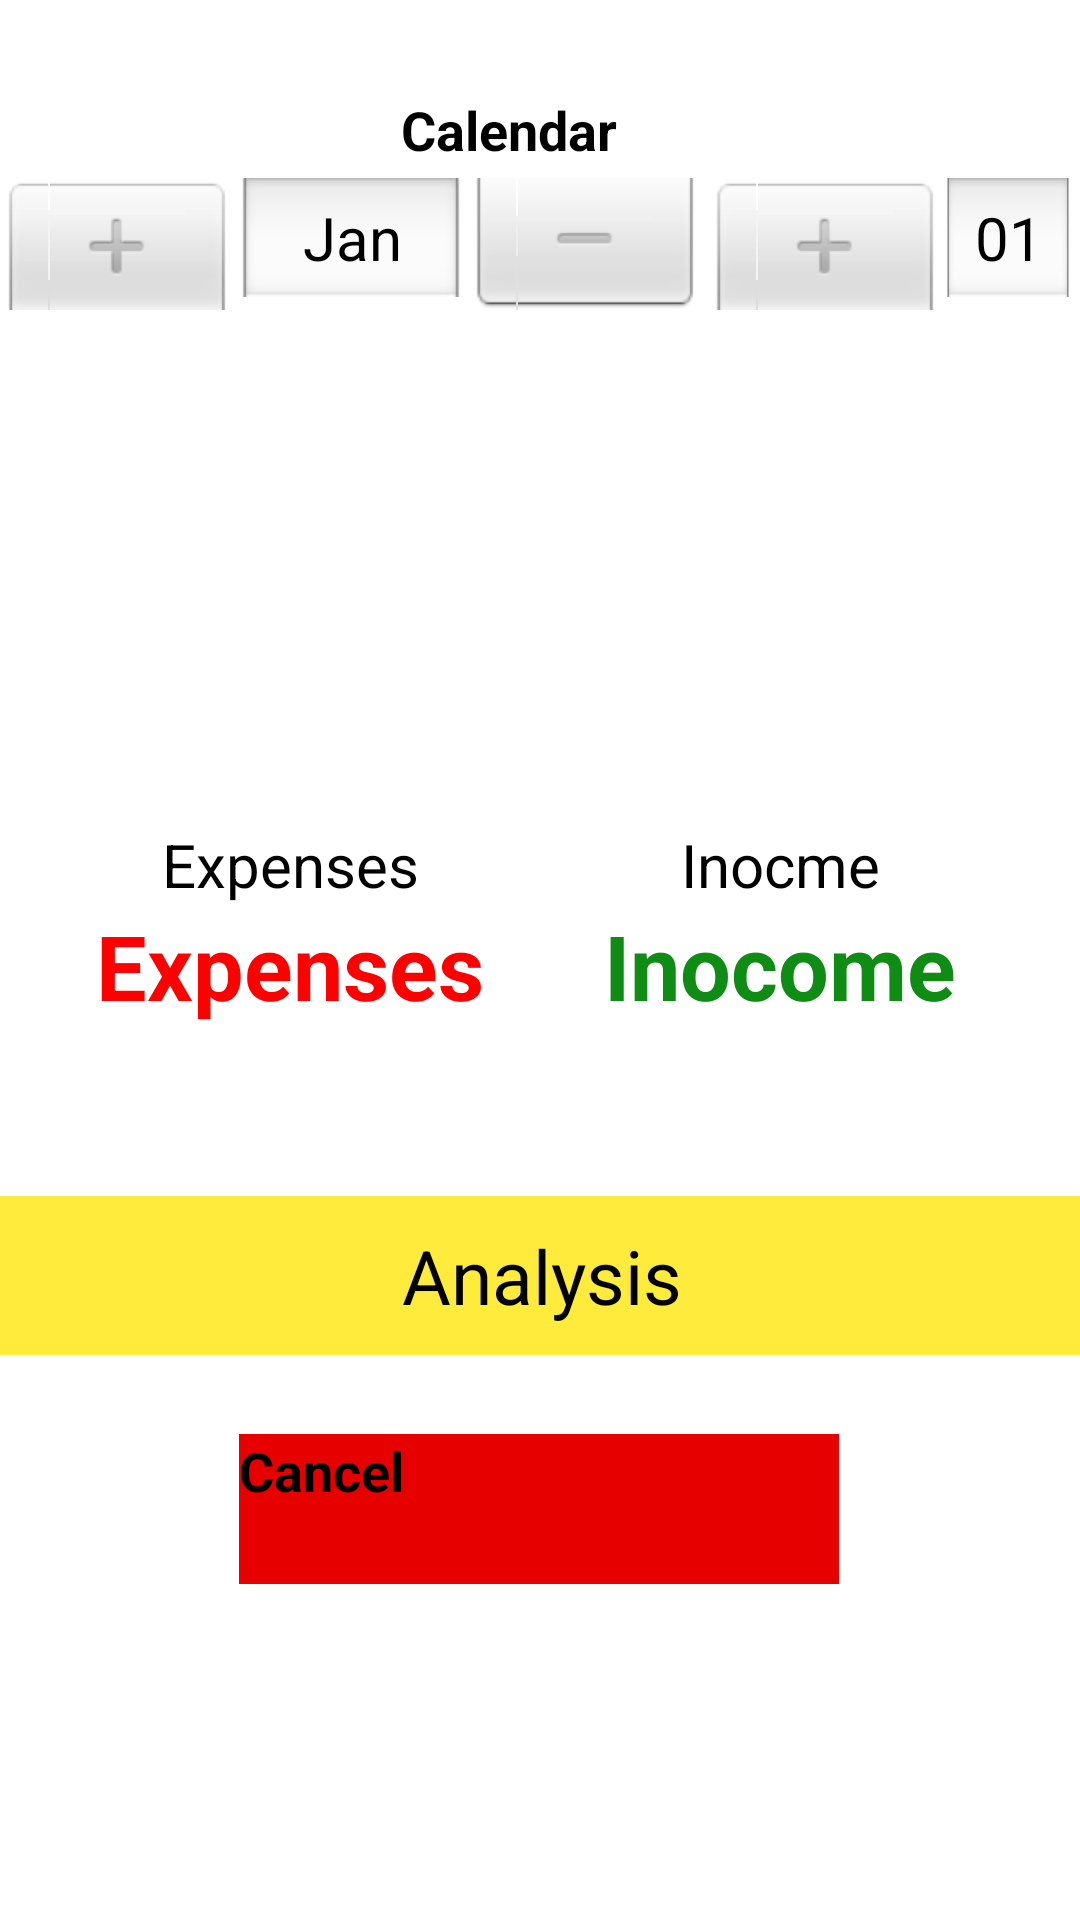

Reconstruct the res/layout file that produces this screen, plus the resources it refers to.
<!-- AndroidManifest.xml: application theme Theme.ExpenseTracker -->
<!-- res/layout/fragment_summary.xml -->
<?xml version="1.0" encoding="utf-8"?>
<androidx.constraintlayout.widget.ConstraintLayout xmlns:android="http://schemas.android.com/apk/res/android"
    xmlns:app="http://schemas.android.com/apk/res-auto"
    xmlns:tools="http://schemas.android.com/tools"
    android:id="@+id/summaryFragment"
    android:layout_width="match_parent"
    android:layout_height="match_parent"
    tools:context=".ui.summary.SummaryFragment">

    <Button
        android:id="@+id/btnCancel"
        android:layout_width="200dp"
        android:layout_height="50dp"
        android:layout_marginTop="20dp"
        android:layout_marginBottom="112dp"
        android:background="#E60000"
        android:text="Cancel"
        android:textSize="18sp"
        android:textStyle="bold"
        app:layout_constraintBottom_toBottomOf="parent"
        app:layout_constraintEnd_toEndOf="parent"
        app:layout_constraintHorizontal_bias="0.497"
        app:layout_constraintStart_toStartOf="parent"
        app:layout_constraintTop_toBottomOf="@+id/btnExpense"
        app:layout_constraintVertical_bias="0.0" />

    <TextView
        android:id="@+id/label_analysis"
        android:layout_width="364dp"
        android:layout_height="53dp"
        android:background="#FFEB3B"
        android:gravity="center|center_vertical"
        android:text="Analysis"
        android:textColor="#000000"
        android:textSize="25dp"
        app:layout_constraintBottom_toTopOf="@+id/btnCancel"
        app:layout_constraintEnd_toEndOf="parent"
        app:layout_constraintHorizontal_bias="0.489"
        app:layout_constraintStart_toStartOf="parent"
        app:layout_constraintTop_toTopOf="parent"
        app:layout_constraintVertical_bias="0.938" />

    <DatePicker
        android:id="@+id/datePicker"
        android:layout_width="match_parent"
        android:layout_height="wrap_content"
        android:layout_marginBottom="92dp"
        android:calendarViewShown="false"
        android:datePickerMode="spinner"
        android:fadeScrollbars="true"
        android:theme="@style/NumberPickerStyle"
        app:layout_constraintBottom_toTopOf="@+id/tableLayout"


        app:layout_constraintEnd_toEndOf="parent"
        app:layout_constraintHorizontal_bias="0.0"
        app:layout_constraintStart_toStartOf="parent"
        app:layout_constraintTop_toBottomOf="@+id/textView_calendar"
        app:layout_constraintVertical_bias="0.0" />

    <TextView
        android:id="@+id/textView_calendar"
        android:layout_width="wrap_content"
        android:layout_height="32dp"
        android:gravity="center|center_vertical"
        android:text="Calendar"
        android:textColor="#000000"
        android:textSize="18dp"
        android:textStyle="bold"
        app:layout_constraintBottom_toBottomOf="parent"
        app:layout_constraintEnd_toEndOf="parent"
        app:layout_constraintHorizontal_bias="0.464"
        app:layout_constraintStart_toStartOf="parent"
        app:layout_constraintTop_toTopOf="parent"
        app:layout_constraintVertical_bias="0.045" />

    <TableLayout
        android:id="@+id/tableLayout"
        android:layout_width="356dp"
        android:layout_height="100dp"
        app:layout_constraintBottom_toTopOf="@+id/label_analysis"
        app:layout_constraintEnd_toEndOf="parent"
        app:layout_constraintHorizontal_bias="0.49"
        app:layout_constraintStart_toStartOf="parent"
        app:layout_constraintTop_toTopOf="parent"
        app:layout_constraintVertical_bias="0.92">

        <TableRow
            android:layout_width="match_parent"
            android:layout_height="wrap_content">

            <TextView

                android:layout_marginLeft="30dp"
                android:text="Expenses"
                android:textAlignment="center"
                android:textColor="@color/black"
                android:textSize="20dp" />

            <TextView
                android:layout_marginLeft="40dp"
                android:text="Inocme"
                android:textAlignment="center"
                android:textColor="@color/black"
                android:textSize="20dp" />
        </TableRow>

        <TableRow
            android:layout_width="match_parent"
            android:layout_height="wrap_content">

            <TextView
                android:id="@+id/label_expense"
                android:layout_marginLeft="30dp"
                android:text="Expenses"
                android:textColor="#FF0000"
                android:textSize="30dp"
                android:textStyle="bold" />

            />

            <TextView
                android:id="@+id/label_expenditure"
                android:layout_marginLeft="40dp"
                android:text="Inocome"
                android:textColor="#0E8C13"
                android:textSize="30dp"
                android:textStyle="bold" />
        </TableRow>

    </TableLayout>


</androidx.constraintlayout.widget.ConstraintLayout>
<!-- resources referenced by this layout -->
<resources>
  <color name="black">#FF000000</color>
  <style name="NumberPickerStyle">
          <item name="android:textSize">20sp</item>
      </style>
</resources>
